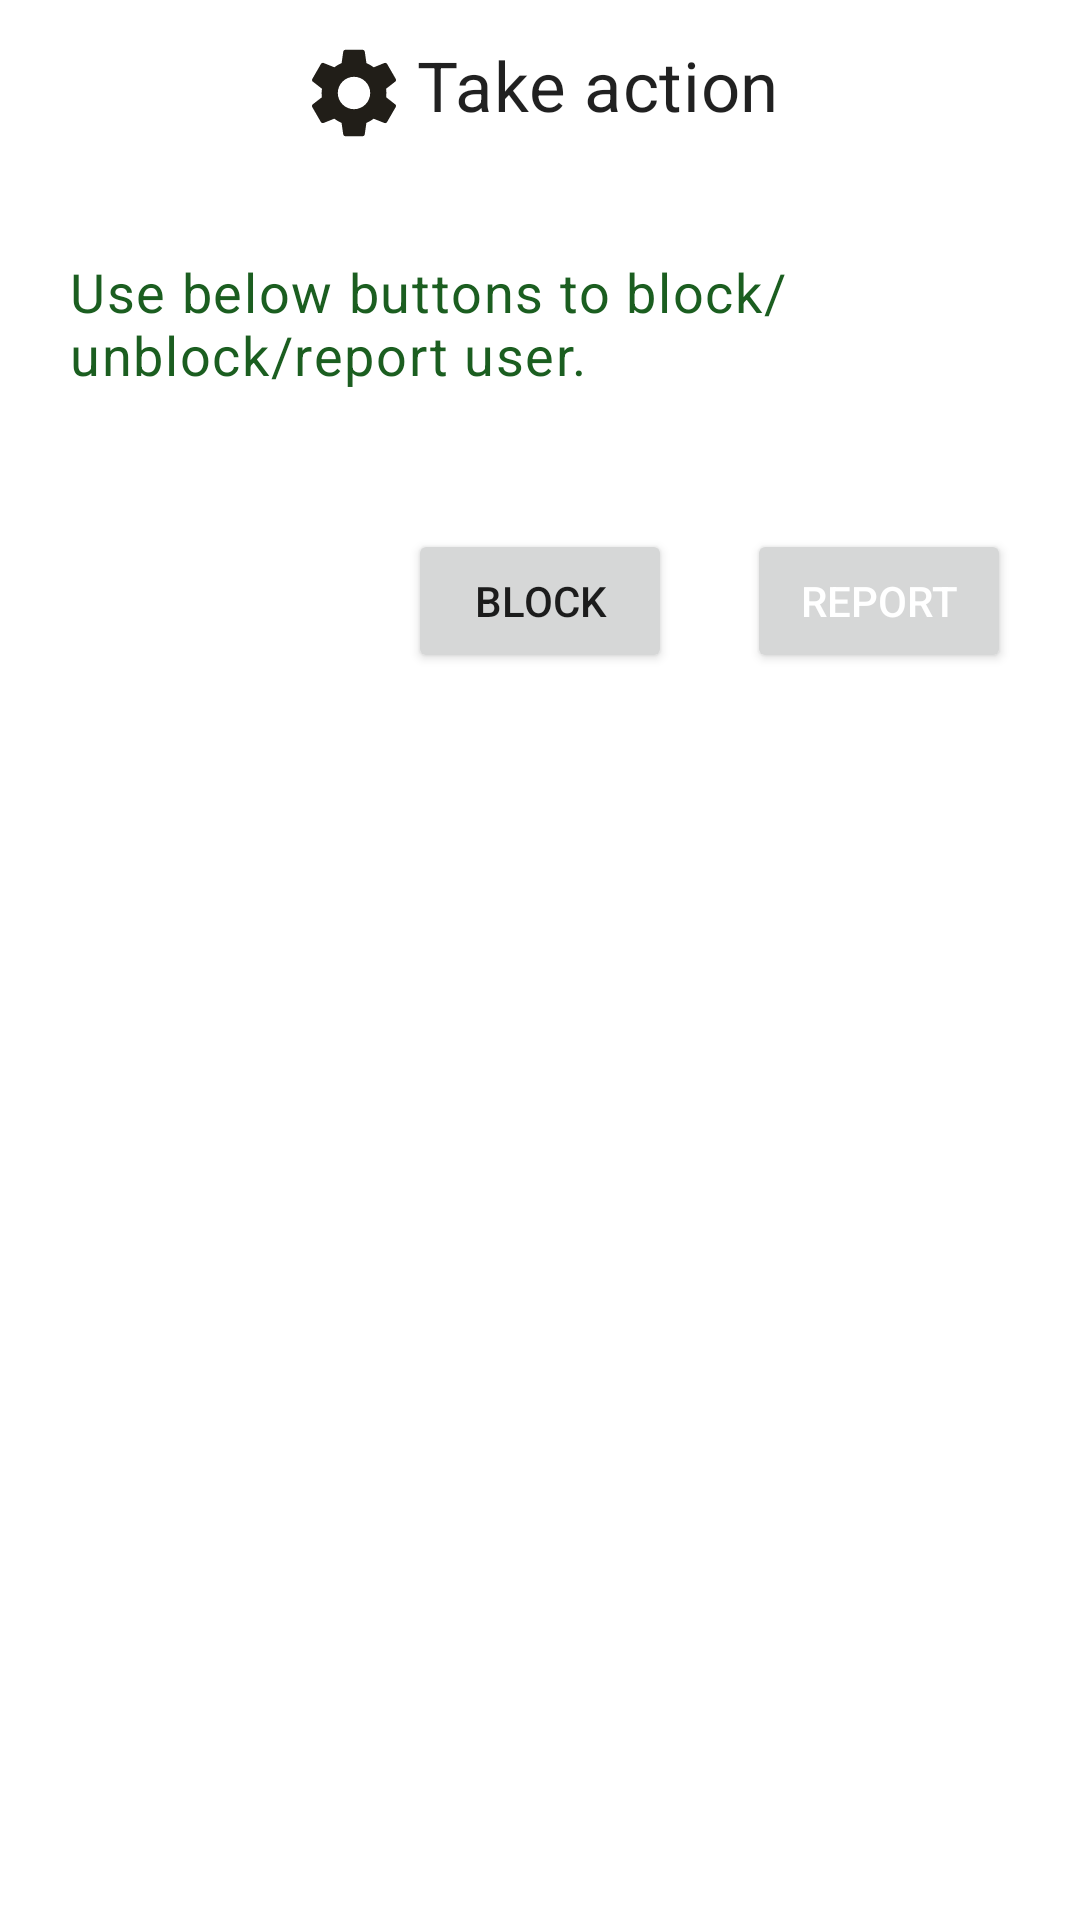

Android layout source for this screen:
<!-- AndroidManifest.xml: application theme Theme.BookLal -->
<!-- res/layout/dialog_block_report_user.xml -->
<?xml version="1.0" encoding="utf-8"?>
<LinearLayout android:orientation="vertical" android:layout_width="fill_parent" android:layout_height="fill_parent"
  xmlns:android="http://schemas.android.com/apk/res/android" xmlns:app="http://schemas.android.com/apk/res-auto">
    <LinearLayout android:gravity="center_horizontal" android:layout_gravity="center_vertical" android:orientation="horizontal" android:padding="5.0dip" android:layout_width="fill_parent" android:layout_height="wrap_content" android:layout_margin="8.0dip">
        <ImageView android:layout_gravity="center_horizontal" android:layout_width="wrap_content" android:layout_height="wrap_content" android:src="@drawable/settings_gear_36" />
        <TextView android:textSize="23.0sp" android:layout_gravity="center_horizontal" android:layout_width="wrap_content" android:layout_height="wrap_content" android:layout_marginLeft="3.0dip" android:text="Take action" style="@style/MaterialAlertDialog.MaterialComponents.Title.Text" />
    </LinearLayout>
    <TextView android:textSize="18.0sp" android:textColor="@color/darkgreen" android:padding="8.0dip" android:layout_width="wrap_content" android:layout_height="wrap_content" android:layout_margin="15.0dip" android:text="Use below buttons to block/unblock/report user." style="@style/TextAppearance.MaterialComponents.Body1" />
    <RelativeLayout android:layout_gravity="center" android:padding="8.0dip" android:layout_width="fill_parent" android:layout_height="wrap_content" android:layout_margin="15.0dip">
        <Button android:id="@id/userBlockButton" android:layout_width="wrap_content" android:layout_height="wrap_content" android:text="Block" android:shadowRadius="@integer/google_play_services_version" android:layout_toLeftOf="@id/userReportButton" android:layout_centerHorizontal="true" />
        <Button android:textColor="@color/white" android:id="@id/userReportButton" android:layout_width="wrap_content" android:layout_height="wrap_content" android:text="Report" android:shadowRadius="@integer/google_play_services_version" android:layout_alignParentRight="true" android:layout_marginStart="25.0dip" />
    </RelativeLayout>
</LinearLayout>
<!-- resources referenced by this layout -->
<resources>
  <color name="darkgreen">#ff1b5e20</color>
  <color name="white">#ffffffff</color>
  <!-- drawable settings_gear_36 (drawable) -->
  <?xml version="1.0" encoding="utf-8"?>
  <vector android:tint="#ff0d0903" android:height="36.0dip" android:width="36.0dip" android:alpha="0.92" android:autoMirrored="true" android:viewportWidth="24.0" android:viewportHeight="24.0"
    xmlns:android="http://schemas.android.com/apk/res/android">
      <path android:fillColor="@android:color/white" android:pathData="M19.14,12.94c0.04,-0.3 0.06,-0.61 0.06,-0.94c0,-0.32 -0.02,-0.64 -0.07,-0.94l2.03,-1.58c0.18,-0.14 0.23,-0.41 0.12,-0.61l-1.92,-3.32c-0.12,-0.22 -0.37,-0.29 -0.59,-0.22l-2.39,0.96c-0.5,-0.38 -1.03,-0.7 -1.62,-0.94L14.4,2.81c-0.04,-0.24 -0.24,-0.41 -0.48,-0.41h-3.84c-0.24,0 -0.43,0.17 -0.47,0.41L9.25,5.35C8.66,5.59 8.12,5.92 7.63,6.29L5.24,5.33c-0.22,-0.08 -0.47,0 -0.59,0.22L2.74,8.87C2.62,9.08 2.66,9.34 2.86,9.48l2.03,1.58C4.84,11.36 4.8,11.69 4.8,12s0.02,0.64 0.07,0.94l-2.03,1.58c-0.18,0.14 -0.23,0.41 -0.12,0.61l1.92,3.32c0.12,0.22 0.37,0.29 0.59,0.22l2.39,-0.96c0.5,0.38 1.03,0.7 1.62,0.94l0.36,2.54c0.05,0.24 0.24,0.41 0.48,0.41h3.84c0.24,0 0.44,-0.17 0.47,-0.41l0.36,-2.54c0.59,-0.24 1.13,-0.56 1.62,-0.94l2.39,0.96c0.22,0.08 0.47,0 0.59,-0.22l1.92,-3.32c0.12,-0.22 0.07,-0.47 -0.12,-0.61L19.14,12.94zM12,15.6c-1.98,0 -3.6,-1.62 -3.6,-3.6s1.62,-3.6 3.6,-3.6s3.6,1.62 3.6,3.6S13.98,15.6 12,15.6z" />
  </vector>
  <style name="Theme.BookLal" parent="@style/Theme.MaterialComponents.DayNight.DarkActionBar">
          <item name="android:statusBarColor">?colorPrimaryVariant</item>
          <item name="colorOnPrimary">@color/black</item>
          <item name="colorOnSecondary">@color/black</item>
          <item name="colorPrimary">@color/purple_200</item>
          <item name="colorPrimaryVariant">@color/purple_700</item>
          <item name="colorSecondary">@color/teal_200</item>
          <item name="colorSecondaryVariant">@color/teal_200</item>
      </style>
  <style name="Theme.MaterialComponents.DayNight.DarkActionBar" parent="@style/Theme.MaterialComponents" />
  <color name="black">#ff000000</color>
  <color name="purple_200">#ffbb86fc</color>
  <color name="purple_700">#ff3700b3</color>
  <color name="teal_200">#ff03dac5</color>
</resources>
